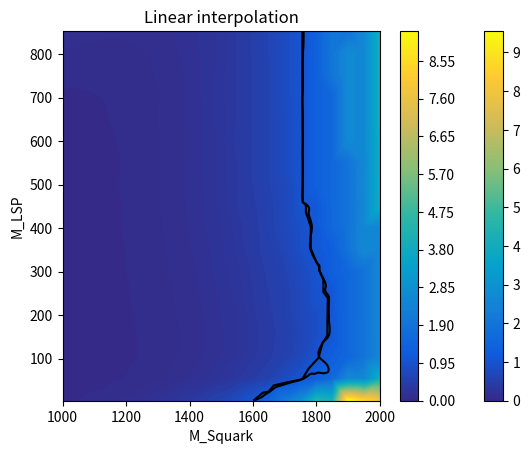

Reproduce this figure in Python.
#fancy limit plotter, unfortunately doesn't woth with CMMSSW environment (yet). Requires scipy >=1.4

from scipy import interpolate
import numpy as np
import matplotlib.pyplot as plt
import matplotlib.mlab as mlab
import matplotlib.colors as mcol





exp = np.array([
	[1000.0, 3.0, 0.0366],
[1050.0, 3.0, 0.0493],
[1100.0, 3.0, 0.063],
[1150.0, 3.0, 0.0845],
[1200.0, 3.0, 0.1089],
[1250.0, 3.0, 0.1538],
[1300.0, 3.0, 0.1963],
[1350.0, 3.0, 0.251],
[1400.0, 3.0, 0.3428],
[1450.0, 3.0, 0.4355],
[1500.0, 3.0, 0.5645],
[1550.0, 3.0, 0.793],
[1600.0, 3.0, 0.9961],
[1650.0, 3.0, 1.3359],
[1700.0, 3.0, 2.0547],
[1750.0, 3.0, 2.7266],
[1800.0, 3.0, 4.3906],
[1850.0, 3.0, 4.0469],
[1900.0, 3.0, 9.2813],
[1950.0, 3.0, 8.4063],
[2000.0, 3.0, 7.8438],
[1000.0, 53.0, 0.0161],
[1050.0, 53.0, 0.022],
[1100.0, 53.0, 0.0288],
[1150.0, 53.0, 0.0386],
[1200.0, 53.0, 0.0513],
[1250.0, 53.0, 0.0649],
[1300.0, 53.0, 0.0864],
[1350.0, 53.0, 0.1138],
[1400.0, 53.0, 0.1499],
[1450.0, 53.0, 0.1909],
[1500.0, 53.0, 0.2549],
[1550.0, 53.0, 0.333],
[1600.0, 53.0, 0.4277],
[1650.0, 53.0, 0.5488],
[1700.0, 53.0, 0.7754],
[1750.0, 53.0, 0.9648],
[1800.0, 53.0, 1.293],
[1850.0, 53.0, 1.5352],
[1900.0, 53.0, 2.6172],
[1950.0, 53.0, 2.5703],
[2000.0, 53.0, 3.9219],
[1000.0, 103.0, 0.0142],
[1050.0, 103.0, 0.0181],
[1100.0, 103.0, 0.0239],
[1150.0, 103.0, 0.0317],
[1200.0, 103.0, 0.0405],
[1250.0, 103.0, 0.0532],
[1300.0, 103.0, 0.0718],
[1350.0, 103.0, 0.0923],
[1400.0, 103.0, 0.1167],
[1450.0, 103.0, 0.1519],
[1500.0, 103.0, 0.1938],
[1550.0, 103.0, 0.2529],
[1600.0, 103.0, 0.3291],
[1650.0, 103.0, 0.4199],
[1700.0, 103.0, 0.543],
[1750.0, 103.0, 0.6895],
[1800.0, 103.0, 0.957],
[1850.0, 103.0, 1.2695],
[1900.0, 103.0, 1.5195],
[1950.0, 103.0, 1.9141],
[2000.0, 103.0, 2.5234],
[1000.0, 153.0, 0.0132],
[1050.0, 153.0, 0.0181],
[1100.0, 153.0, 0.0239],
[1150.0, 153.0, 0.0317],
[1200.0, 153.0, 0.0405],
[1250.0, 153.0, 0.0542],
[1300.0, 153.0, 0.0698],
[1350.0, 153.0, 0.0903],
[1400.0, 153.0, 0.1147],
[1450.0, 153.0, 0.1479],
[1500.0, 153.0, 0.189],
[1550.0, 153.0, 0.2432],
[1600.0, 153.0, 0.3154],
[1650.0, 153.0, 0.3965],
[1700.0, 153.0, 0.502],
[1750.0, 153.0, 0.627],
[1800.0, 153.0, 0.8398],
[1850.0, 153.0, 1.0742],
[1900.0, 153.0, 1.5195],
[1950.0, 153.0, 1.9141],
[2000.0, 153.0, 2.5234],
[1000.0, 203.0, 0.0142],
[1050.0, 203.0, 0.019],
[1100.0, 203.0, 0.0259],
[1150.0, 203.0, 0.0327],
[1200.0, 203.0, 0.0425],
[1250.0, 203.0, 0.0562],
[1300.0, 203.0, 0.0718],
[1350.0, 203.0, 0.0962],
[1400.0, 203.0, 0.1196],
[1450.0, 203.0, 0.1538],
[1500.0, 203.0, 0.1982],
[1550.0, 203.0, 0.251],
[1600.0, 203.0, 0.3291],
[1650.0, 203.0, 0.4199],
[1700.0, 203.0, 0.5371],
[1750.0, 203.0, 0.6895],
[1800.0, 203.0, 0.832],
[1850.0, 203.0, 1.0742],
[1900.0, 203.0, 1.5195],
[1950.0, 203.0, 1.8828],
[2000.0, 203.0, 2.5234],
[1000.0, 253.0, 0.0151],
[1050.0, 253.0, 0.02],
[1100.0, 253.0, 0.0269],
[1150.0, 253.0, 0.0347],
[1200.0, 253.0, 0.0454],
[1250.0, 253.0, 0.062],
[1300.0, 253.0, 0.0786],
[1350.0, 253.0, 0.1001],
[1400.0, 253.0, 0.1284],
[1450.0, 253.0, 0.1646],
[1500.0, 253.0, 0.21],
[1550.0, 253.0, 0.2705],
[1600.0, 253.0, 0.3428],
[1650.0, 253.0, 0.4473],
[1700.0, 253.0, 0.5371],
[1750.0, 253.0, 0.6855],
[1800.0, 253.0, 0.9492],
[1850.0, 253.0, 1.0664],
[1900.0, 253.0, 1.5195],
[1950.0, 253.0, 1.8828],
[2000.0, 253.0, 2.5234],
[1000.0, 303.0, 0.0161],
[1050.0, 303.0, 0.021],
[1100.0, 303.0, 0.0278],
[1150.0, 303.0, 0.0366],
[1200.0, 303.0, 0.0493],
[1250.0, 303.0, 0.064],
[1300.0, 303.0, 0.0815],
[1350.0, 303.0, 0.1069],
[1400.0, 303.0, 0.1353],
[1450.0, 303.0, 0.1724],
[1500.0, 303.0, 0.2295],
[1550.0, 303.0, 0.2803],
[1600.0, 303.0, 0.3604],
[1650.0, 303.0, 0.4746],
[1700.0, 303.0, 0.5801],
[1750.0, 303.0, 0.7559],
[1800.0, 303.0, 0.9492],
[1850.0, 303.0, 1.2617],
[1900.0, 303.0, 1.5039],
[1950.0, 303.0, 1.8828],
[2000.0, 303.0, 2.5234],
[1000.0, 353.0, 0.0171],
[1050.0, 353.0, 0.022],
[1100.0, 353.0, 0.0288],
[1150.0, 353.0, 0.0386],
[1200.0, 353.0, 0.0503],
[1250.0, 353.0, 0.0669],
[1300.0, 353.0, 0.0903],
[1350.0, 353.0, 0.1138],
[1400.0, 353.0, 0.144],
[1450.0, 353.0, 0.186],
[1500.0, 353.0, 0.2373],
[1550.0, 353.0, 0.3037],
[1600.0, 353.0, 0.4004],
[1650.0, 353.0, 0.5078],
[1700.0, 353.0, 0.6348],
[1750.0, 353.0, 0.8477],
[1800.0, 353.0, 1.0859],
[1850.0, 353.0, 1.2617],
[1900.0, 353.0, 1.9141],
[1950.0, 353.0, 2.5703],
[2000.0, 353.0, 2.5234],
[1000.0, 403.0, 0.0171],
[1050.0, 403.0, 0.0229],
[1100.0, 403.0, 0.0298],
[1150.0, 403.0, 0.0396],
[1200.0, 403.0, 0.0532],
[1250.0, 403.0, 0.0688],
[1300.0, 403.0, 0.0913],
[1350.0, 403.0, 0.1196],
[1400.0, 403.0, 0.1538],
[1450.0, 403.0, 0.1963],
[1500.0, 403.0, 0.2451],
[1550.0, 403.0, 0.3174],
[1600.0, 403.0, 0.4004],
[1650.0, 403.0, 0.5449],
[1700.0, 403.0, 0.6973],
[1750.0, 403.0, 0.8477],
[1800.0, 403.0, 1.0859],
[1850.0, 403.0, 1.5352],
[1900.0, 403.0, 1.9141],
[1950.0, 403.0, 2.5703],
[2000.0, 403.0, 2.5234],
[1000.0, 453.0, 0.019],
[1050.0, 453.0, 0.0239],
[1100.0, 453.0, 0.0317],
[1150.0, 453.0, 0.0405],
[1200.0, 453.0, 0.0532],
[1250.0, 453.0, 0.0688],
[1300.0, 453.0, 0.0942],
[1350.0, 453.0, 0.1206],
[1400.0, 453.0, 0.1567],
[1450.0, 453.0, 0.2021],
[1500.0, 453.0, 0.2646],
[1550.0, 453.0, 0.3486],
[1600.0, 453.0, 0.4238],
[1650.0, 453.0, 0.5449],
[1700.0, 453.0, 0.6973],
[1750.0, 453.0, 0.957],
[1800.0, 453.0, 1.0859],
[1850.0, 453.0, 1.5352],
[1900.0, 453.0, 1.9141],
[1950.0, 453.0, 2.5234],
[2000.0, 453.0, 3.8281],
[1000.0, 503.0, 0.02],
[1050.0, 503.0, 0.0249],
[1100.0, 503.0, 0.0317],
[1150.0, 503.0, 0.0415],
[1200.0, 503.0, 0.0562],
[1250.0, 503.0, 0.0718],
[1300.0, 503.0, 0.0933],
[1350.0, 503.0, 0.1226],
[1400.0, 503.0, 0.1646],
[1450.0, 503.0, 0.208],
[1500.0, 503.0, 0.2744],
[1550.0, 503.0, 0.3486],
[1600.0, 503.0, 0.4512],
[1650.0, 503.0, 0.5918],
[1700.0, 503.0, 0.6934],
[1750.0, 503.0, 0.957],
[1800.0, 503.0, 1.2852],
[1850.0, 503.0, 1.5352],
[1900.0, 503.0, 1.9141],
[1950.0, 503.0, 2.5703],
[2000.0, 503.0, 3.8281],
[1000.0, 553.0, 0.022],
[1050.0, 553.0, 0.0269],
[1100.0, 553.0, 0.0337],
[1150.0, 553.0, 0.0435],
[1200.0, 553.0, 0.0532],
[1250.0, 553.0, 0.0737],
[1300.0, 553.0, 0.0933],
[1350.0, 553.0, 0.1206],
[1400.0, 553.0, 0.1606],
[1450.0, 553.0, 0.208],
[1500.0, 553.0, 0.2764],
[1550.0, 553.0, 0.3506],
[1600.0, 553.0, 0.4551],
[1650.0, 553.0, 0.5918],
[1700.0, 553.0, 0.7715],
[1750.0, 553.0, 0.957],
[1800.0, 553.0, 1.2852],
[1850.0, 553.0, 1.5352],
[1900.0, 553.0, 1.9141],
[1950.0, 553.0, 2.5234],
[2000.0, 553.0, 3.8281],
[1000.0, 603.0, 0.0269],
[1050.0, 603.0, 0.0308],
[1100.0, 603.0, 0.0366],
[1150.0, 603.0, 0.0454],
[1200.0, 603.0, 0.0571],
[1250.0, 603.0, 0.0747],
[1300.0, 603.0, 0.0952],
[1350.0, 603.0, 0.1226],
[1400.0, 603.0, 0.1577],
[1450.0, 603.0, 0.208],
[1500.0, 603.0, 0.2764],
[1550.0, 603.0, 0.3682],
[1600.0, 603.0, 0.4551],
[1650.0, 603.0, 0.5918],
[1700.0, 603.0, 0.7715],
[1750.0, 603.0, 0.957],
[1800.0, 603.0, 1.2852],
[1850.0, 603.0, 1.5352],
[1900.0, 603.0, 2.6172],
[1950.0, 603.0, 2.5703],
[2000.0, 603.0, 3.8281],
[1000.0, 653.0, 0.0347],
[1050.0, 653.0, 0.0366],
[1100.0, 653.0, 0.0405],
[1150.0, 653.0, 0.0503],
[1200.0, 653.0, 0.0601],
[1250.0, 653.0, 0.0757],
[1300.0, 653.0, 0.0991],
[1350.0, 653.0, 0.1274],
[1400.0, 653.0, 0.1577],
[1450.0, 653.0, 0.208],
[1500.0, 653.0, 0.2783],
[1550.0, 653.0, 0.3506],
[1600.0, 653.0, 0.4551],
[1650.0, 653.0, 0.5918],
[1700.0, 653.0, 0.7715],
[1750.0, 653.0, 0.957],
[1800.0, 653.0, 1.2852],
[1850.0, 653.0, 1.5352],
[1900.0, 653.0, 2.6172],
[1950.0, 653.0, 2.5703],
[2000.0, 653.0, 3.9219],
[1000.0, 703.0, 0.0425],
[1050.0, 703.0, 0.0444],
[1100.0, 703.0, 0.0474],
[1150.0, 703.0, 0.0537],
[1200.0, 703.0, 0.0659],
[1250.0, 703.0, 0.0776],
[1300.0, 703.0, 0.0962],
[1350.0, 703.0, 0.1274],
[1400.0, 703.0, 0.1646],
[1450.0, 703.0, 0.21],
[1500.0, 703.0, 0.2783],
[1550.0, 703.0, 0.3525],
[1600.0, 703.0, 0.4551],
[1650.0, 703.0, 0.5957],
[1700.0, 703.0, 0.7754],
[1750.0, 703.0, 0.9648],
[1800.0, 703.0, 1.2852],
[1850.0, 703.0, 1.5352],
[1900.0, 703.0, 2.6172],
[1950.0, 703.0, 2.5703],
[2000.0, 703.0, 3.9219],
[1000.0, 753.0, 0.0679],
[1050.0, 753.0, 0.0591],
[1100.0, 753.0, 0.061],
[1150.0, 753.0, 0.061],
[1200.0, 753.0, 0.0718],
[1250.0, 753.0, 0.0835],
[1300.0, 753.0, 0.105],
[1350.0, 753.0, 0.1265],
[1400.0, 753.0, 0.1646],
[1450.0, 753.0, 0.21],
[1500.0, 753.0, 0.2783],
[1550.0, 753.0, 0.3525],
[1600.0, 753.0, 0.4551],
[1650.0, 753.0, 0.5957],
[1700.0, 753.0, 0.7754],
[1750.0, 753.0, 0.9648],
[1800.0, 753.0, 1.293],
[1850.0, 753.0, 1.9609],
[1900.0, 753.0, 2.6172],
[1950.0, 753.0, 2.5703],
[2000.0, 753.0, 3.9219],
[1000.0, 803.0, 0.0884],
[1050.0, 803.0, 0.0874],
[1100.0, 803.0, 0.0815],
[1150.0, 803.0, 0.0825],
[1200.0, 803.0, 0.0864],
[1250.0, 803.0, 0.0962],
[1300.0, 803.0, 0.1099],
[1350.0, 803.0, 0.1382],
[1400.0, 803.0, 0.1724],
[1450.0, 803.0, 0.21],
[1500.0, 803.0, 0.2666],
[1550.0, 803.0, 0.3525],
[1600.0, 803.0, 0.457],
[1650.0, 803.0, 0.5996],
[1700.0, 803.0, 0.7754],
[1750.0, 803.0, 0.9648],
[1800.0, 803.0, 1.293],
[1850.0, 803.0, 1.9609],
[1900.0, 803.0, 2.6172],
[1950.0, 803.0, 2.5703],
[2000.0, 803.0, 3.9219],
[1000.0, 853.0, 0.1606],
[1050.0, 853.0, 0.1353],
[1100.0, 853.0, 0.1177],
[1150.0, 853.0, 0.1089],
[1200.0, 853.0, 0.1099],
[1250.0, 853.0, 0.1128],
[1300.0, 853.0, 0.1265],
[1350.0, 853.0, 0.146],
[1400.0, 853.0, 0.1802],
[1450.0, 853.0, 0.2217],
[1500.0, 853.0, 0.2666],
[1550.0, 853.0, 0.3525],
[1600.0, 853.0, 0.457],
[1650.0, 853.0, 0.5996],
[1700.0, 853.0, 0.7754],
[1750.0, 853.0, 0.9648],
[1800.0, 853.0, 1.293],
[1850.0, 853.0, 1.9922],
[1900.0, 853.0, 1.9141],
[1950.0, 853.0, 2.5703],
[2000.0, 853.0, 3.9219],
    ]
)




def interp(data, method='linear'):
    x = data[:,0]
    y = data[:,1]
    z = data[:,2]
    
    xi = np.linspace(x.min(), x.max(), 1000)
    yi = np.linspace(y.min(), y.max(), 1000)
    zi = mlab.griddata(x, y, z, xi, yi, interp=method)
    
    return xi, yi, zi



def interp2(data, method='linear'):
    x = data[:,0]
    y = data[:,1]
    z = data[:,2]
    
    xi = np.linspace(x.min(), x.max(), 1000)
    yi = np.linspace(y.min(), y.max(), 1000)
    xi, yi = np.meshgrid(xi,yi)
    zi = interpolate.griddata((x, y), z, (xi, yi), method=method)
    
    return xi, yi, zi



def interp3(data, method='linear'):
    x = data[:,0]
    y = data[:,1]
    z = data[:,2]
    
    xi = np.linspace(x.min(), x.max(), 1000)
    yi = np.linspace(y.min(), y.max(), 1000)
    xi, yi = np.meshgrid(xi,yi)
    zi = interpolate.LinearNDInterpolator(x, y, z, method=method)(xi, yi)
    
    return xi, yi, zi



stops = [0.0000, 0.1250, 0.2500, 0.3750, 0.5000, 0.6250, 0.7500, 0.8750, 1.0000]
red   = [0.2082, 0.0592, 0.0780, 0.0232, 0.1802, 0.5301, 0.8186, 0.9956, 0.9764]
green = [0.1664, 0.3599, 0.5041, 0.6419, 0.7178, 0.7492, 0.7328, 0.7862, 0.9832]
blue  = [0.5293, 0.8684, 0.8385, 0.7914, 0.6425, 0.4662, 0.3499, 0.1968, 0.0539]

ered = []
egreen = []
eblue = []
for i, stop in enumerate(stops):
    if i is 0:
        ered.append( (stop, 0., red[i]) )
        egreen.append( (stop, 0., green[i]) )
        eblue.append( (stop, 0., blue[i]) )
    elif i is len(stops)-1:
        ered.append( (stop, red[i], 1.) )
        egreen.append( (stop, green[i], 1.) )
        eblue.append( (stop, blue[i], 1.) )
    else:
        ered.append( (stop, red[i], red[i]) )
        egreen.append( (stop, green[i], green[i]) )
        eblue.append( (stop, blue[i], blue[i]) )
cdict = {'red': ered, 'green': egreen, 'blue': eblue}

bird = mcol.LinearSegmentedColormap('bird', cdict)




xi, yi, zi = interp2(exp, 'cubic')
plt.contour(xi, yi, zi, [1.0], colors='k')
plt.contourf(xi, yi, zi, 200, cmap=bird)
plt.xlabel('M_Squark')
plt.ylabel('M_LSP')
plt.colorbar()


plt.title('Cubic interpolation')
plt.show()

xi, yi, zi = interp2(exp, 'linear')
plt.contour(xi, yi, zi, [1.0], colors='k')
plt.contourf(xi, yi, zi, 200, cmap=bird)
plt.xlabel('M_Squark')
plt.ylabel('M_LSP')
plt.colorbar()

plt.title('Linear interpolation')
plt.show()
